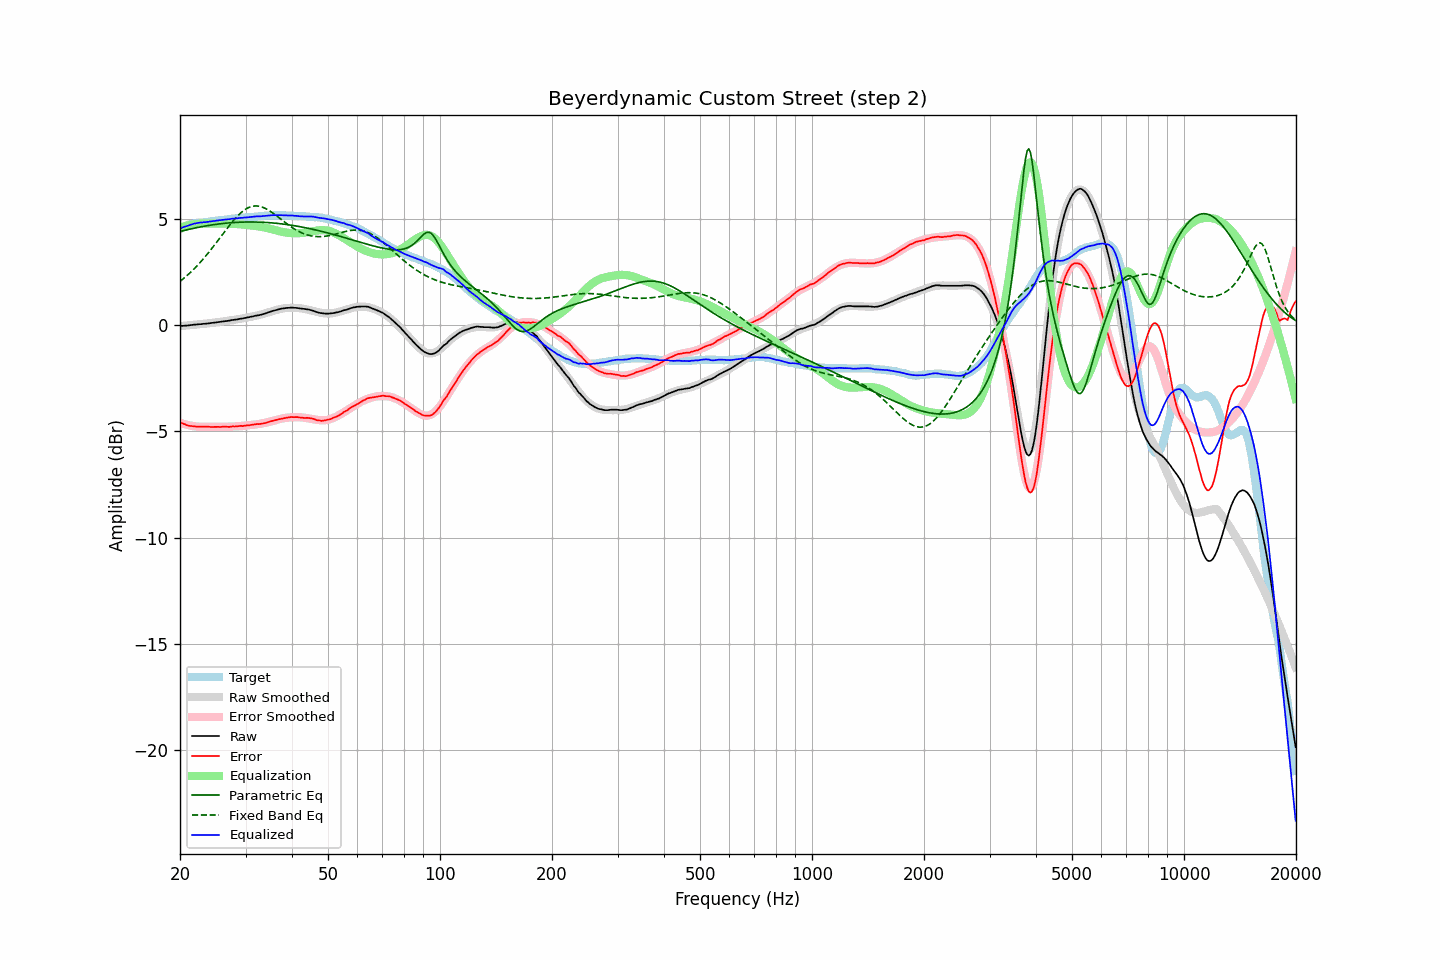

The table this chart was drawn from, first rows:
frequency, raw, error, smoothed, error_smoothed, equalization, parametric_eq, fixed_band_eq, equalized_raw, equalized_smoothed, target
20.00, -0.04, -4.57, -0.04, -4.60, 4.60, 4.41, 2.06, 4.56, 4.55, 4.53
20.20, -0.03, -4.60, -0.04, -4.62, 4.62, 4.43, 2.12, 4.59, 4.59, 4.57
20.40, -0.03, -4.64, -0.03, -4.64, 4.64, 4.45, 2.19, 4.61, 4.62, 4.61
20.61, -0.02, -4.66, -0.02, -4.67, 4.67, 4.47, 2.25, 4.64, 4.64, 4.64
20.81, -0.02, -4.70, -0.01, -4.68, 4.68, 4.49, 2.31, 4.66, 4.67, 4.68
21.02, -0.01, -4.73, -0.01, -4.70, 4.70, 4.50, 2.38, 4.69, 4.69, 4.72
21.23, -0.00, -4.74, -0.00, -4.72, 4.72, 4.52, 2.45, 4.72, 4.72, 4.74
21.44, 0.01, -4.75, 0.01, -4.73, 4.73, 4.54, 2.52, 4.74, 4.74, 4.76
21.66, 0.02, -4.76, 0.01, -4.75, 4.75, 4.56, 2.60, 4.77, 4.76, 4.78
21.87, 0.03, -4.76, 0.02, -4.76, 4.76, 4.57, 2.67, 4.79, 4.78, 4.79
22.09, 0.03, -4.78, 0.03, -4.77, 4.77, 4.59, 2.75, 4.80, 4.80, 4.81
22.31, 0.04, -4.78, 0.04, -4.78, 4.78, 4.60, 2.83, 4.82, 4.81, 4.82
22.54, 0.05, -4.78, 0.04, -4.78, 4.78, 4.62, 2.91, 4.83, 4.83, 4.83
22.76, 0.05, -4.79, 0.05, -4.78, 4.78, 4.63, 2.99, 4.83, 4.84, 4.83
22.99, 0.06, -4.78, 0.06, -4.79, 4.79, 4.65, 3.08, 4.84, 4.84, 4.83
23.22, 0.07, -4.77, 0.07, -4.79, 4.79, 4.66, 3.17, 4.85, 4.85, 4.84
23.45, 0.07, -4.78, 0.07, -4.79, 4.79, 4.68, 3.26, 4.85, 4.86, 4.85
23.69, 0.08, -4.78, 0.08, -4.79, 4.79, 4.69, 3.35, 4.87, 4.87, 4.86
23.92, 0.09, -4.78, 0.09, -4.79, 4.79, 4.70, 3.44, 4.88, 4.88, 4.87
24.16, 0.10, -4.79, 0.10, -4.79, 4.79, 4.71, 3.54, 4.89, 4.89, 4.89
24.40, 0.11, -4.80, 0.11, -4.79, 4.79, 4.72, 3.63, 4.90, 4.90, 4.91
24.65, 0.12, -4.79, 0.12, -4.79, 4.79, 4.74, 3.73, 4.91, 4.91, 4.91
24.89, 0.13, -4.79, 0.13, -4.79, 4.79, 4.75, 3.83, 4.92, 4.92, 4.92
25.14, 0.14, -4.79, 0.14, -4.79, 4.79, 4.76, 3.93, 4.93, 4.93, 4.93
25.39, 0.15, -4.79, 0.15, -4.79, 4.79, 4.77, 4.03, 4.94, 4.94, 4.94
25.65, 0.16, -4.80, 0.16, -4.79, 4.79, 4.78, 4.13, 4.95, 4.95, 4.95
25.91, 0.17, -4.78, 0.17, -4.79, 4.79, 4.78, 4.23, 4.96, 4.96, 4.95
26.16, 0.18, -4.78, 0.18, -4.79, 4.79, 4.79, 4.33, 4.97, 4.97, 4.96
26.43, 0.19, -4.78, 0.19, -4.79, 4.79, 4.80, 4.43, 4.97, 4.98, 4.97
26.69, 0.20, -4.78, 0.20, -4.78, 4.78, 4.81, 4.53, 4.98, 4.98, 4.98
26.96, 0.21, -4.79, 0.21, -4.78, 4.78, 4.82, 4.63, 4.99, 4.99, 5.00
27.23, 0.22, -4.79, 0.22, -4.78, 4.78, 4.82, 4.73, 5.00, 5.00, 5.01
27.50, 0.24, -4.78, 0.23, -4.78, 4.78, 4.83, 4.82, 5.01, 5.01, 5.01
27.77, 0.25, -4.77, 0.25, -4.77, 4.77, 4.83, 4.91, 5.02, 5.02, 5.01
28.05, 0.26, -4.77, 0.26, -4.77, 4.77, 4.84, 5.00, 5.03, 5.03, 5.03
28.33, 0.27, -4.76, 0.27, -4.76, 4.76, 4.84, 5.08, 5.03, 5.03, 5.03
28.62, 0.28, -4.76, 0.28, -4.76, 4.76, 4.85, 5.16, 5.04, 5.04, 5.04
28.90, 0.30, -4.75, 0.30, -4.75, 4.75, 4.85, 5.24, 5.05, 5.05, 5.05
29.19, 0.31, -4.74, 0.31, -4.75, 4.75, 4.85, 5.30, 5.06, 5.06, 5.05
29.48, 0.32, -4.75, 0.32, -4.74, 4.74, 4.86, 5.37, 5.06, 5.06, 5.07
29.78, 0.34, -4.73, 0.34, -4.73, 4.73, 4.86, 5.42, 5.07, 5.07, 5.07
30.08, 0.35, -4.73, 0.35, -4.72, 4.72, 4.86, 5.47, 5.07, 5.07, 5.08
30.38, 0.37, -4.71, 0.36, -4.72, 4.72, 4.86, 5.52, 5.08, 5.08, 5.08
30.68, 0.38, -4.72, 0.38, -4.71, 4.71, 4.86, 5.55, 5.09, 5.09, 5.09
30.99, 0.40, -4.69, 0.39, -4.70, 4.70, 4.86, 5.58, 5.10, 5.10, 5.09
31.30, 0.41, -4.69, 0.41, -4.69, 4.69, 4.86, 5.60, 5.10, 5.10, 5.10
31.61, 0.43, -4.68, 0.42, -4.69, 4.69, 4.86, 5.61, 5.11, 5.11, 5.11
31.93, 0.45, -4.67, 0.44, -4.68, 4.68, 4.86, 5.62, 5.12, 5.12, 5.12
32.24, 0.46, -4.65, 0.46, -4.67, 4.67, 4.86, 5.62, 5.12, 5.12, 5.11
32.57, 0.47, -4.66, 0.48, -4.65, 4.65, 4.86, 5.61, 5.12, 5.13, 5.13
32.89, 0.49, -4.65, 0.50, -4.64, 4.64, 4.85, 5.59, 5.13, 5.14, 5.14
33.22, 0.51, -4.64, 0.52, -4.63, 4.63, 4.85, 5.57, 5.14, 5.14, 5.14
33.55, 0.53, -4.62, 0.54, -4.61, 4.61, 4.85, 5.54, 5.14, 5.15, 5.15
33.89, 0.55, -4.61, 0.56, -4.60, 4.60, 4.84, 5.50, 5.14, 5.15, 5.16
34.23, 0.58, -4.59, 0.58, -4.58, 4.58, 4.84, 5.47, 5.16, 5.16, 5.16
34.57, 0.61, -4.56, 0.60, -4.56, 4.56, 4.83, 5.42, 5.17, 5.17, 5.17
34.92, 0.63, -4.54, 0.63, -4.54, 4.54, 4.83, 5.37, 5.17, 5.17, 5.17
35.27, 0.66, -4.51, 0.65, -4.52, 4.52, 4.82, 5.32, 5.18, 5.17, 5.17
35.62, 0.68, -4.50, 0.67, -4.50, 4.50, 4.81, 5.27, 5.18, 5.18, 5.18
35.97, 0.70, -4.48, 0.70, -4.48, 4.48, 4.81, 5.21, 5.18, 5.18, 5.18
... 635 more rows
